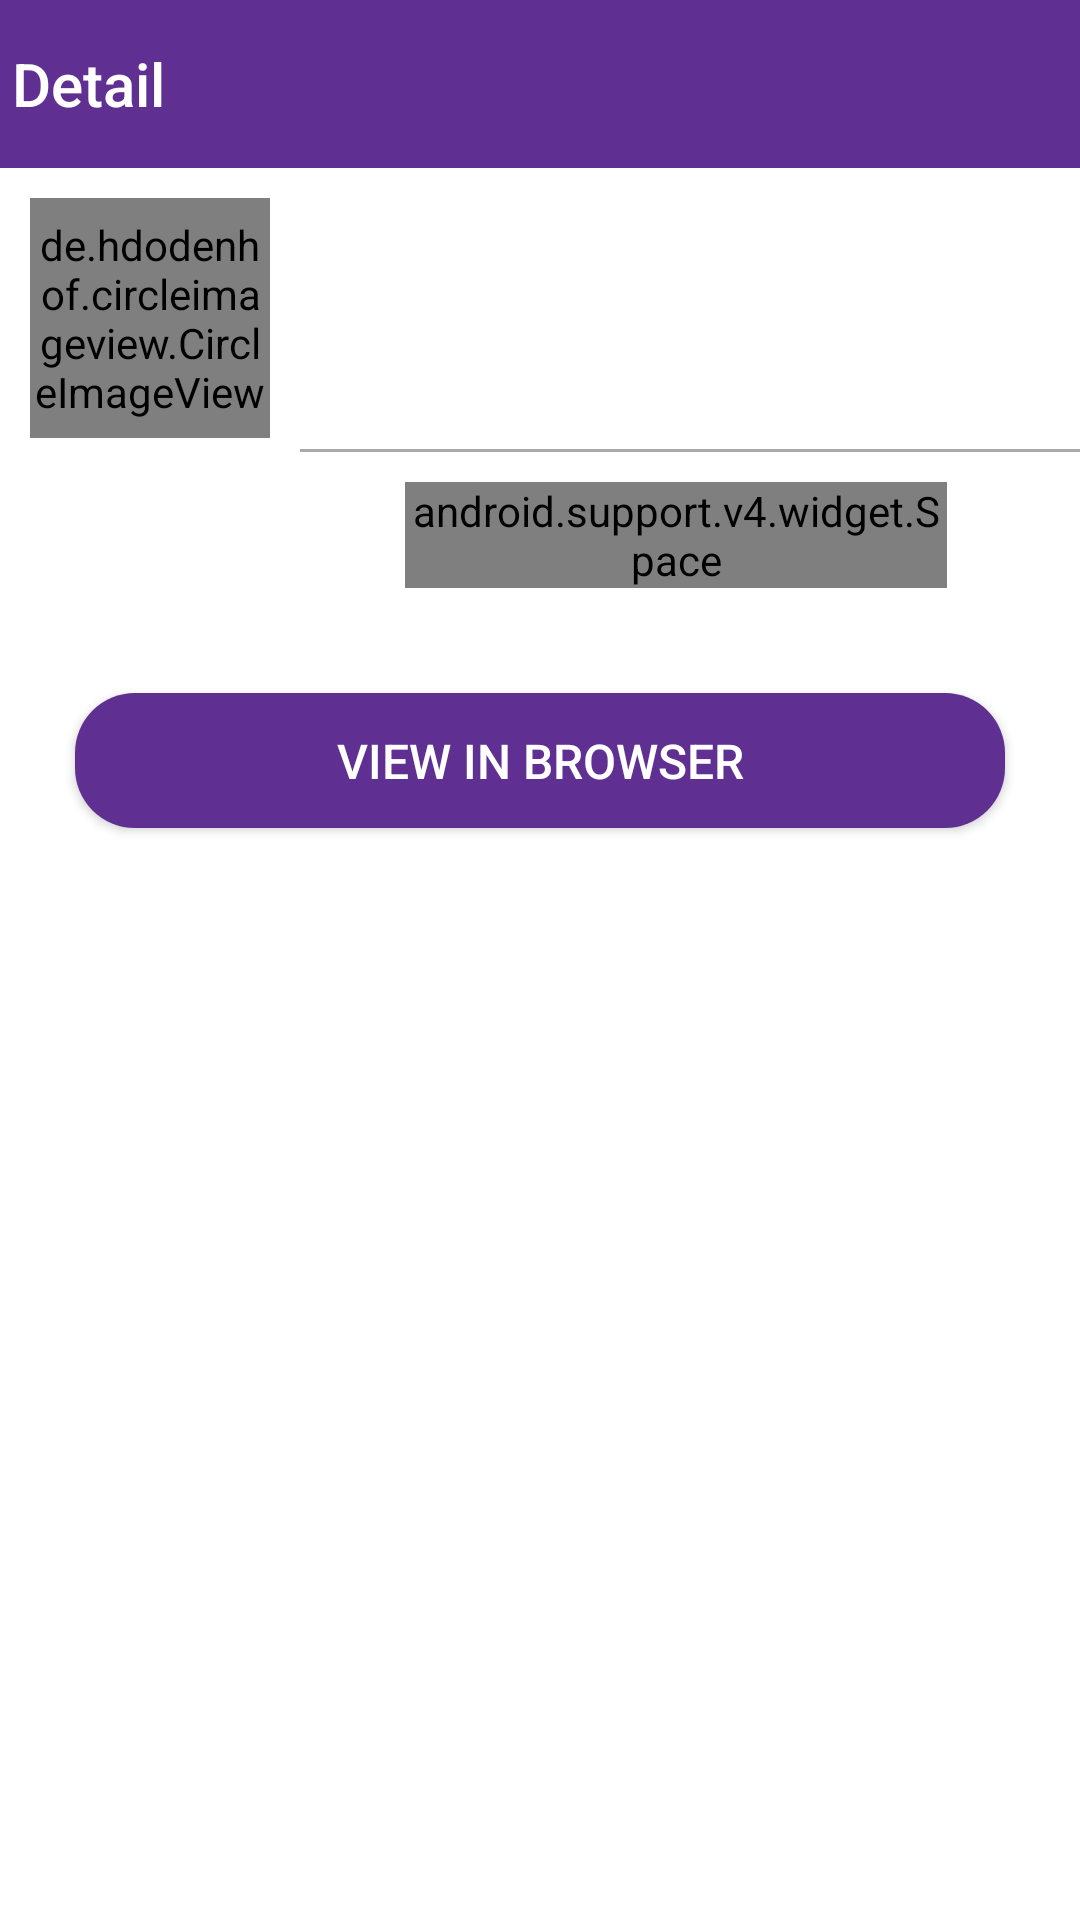

Layout XML and referenced resources for this Android screen:
<!-- AndroidManifest.xml: application theme AppTheme -->
<!-- res/layout/frag_repo_detail.xml -->
<?xml version="1.0" encoding="utf-8"?>

<RelativeLayout xmlns:android="http://schemas.android.com/apk/res/android"
    xmlns:app="http://schemas.android.com/apk/res-auto"
    android:layout_width="match_parent"
    android:layout_height="match_parent"
    xmlns:tools="http://schemas.android.com/tools"
    android:background="@android:color/white">

    <android.support.v7.widget.Toolbar
        android:id="@+id/toolbar"
        android:layout_width="match_parent"
        android:layout_height="?actionBarSize"
        android:background="@color/background"
        android:transitionName="@string/tran_toolbar"
        app:title="Detail"
        app:contentInsetStart="0dp"
        app:navigationIcon="@drawable/ic_arrow_back_white"
        app:titleTextColor="@android:color/white" />

    <de.hdodenhof.circleimageview.CircleImageView
        android:id="@+id/imgUser"
        android:layout_width="@dimen/detail_circular_dummy_view"
        android:layout_height="@dimen/detail_circular_dummy_view"
        android:layout_below="@+id/toolbar"
        android:layout_margin="@dimen/small_padding"
        android:background="@drawable/circular_view_purple"
        android:transitionName="@string/tran_dummy_view" />


    <LinearLayout
        android:id="@+id/llBody"
        android:layout_width="match_parent"
        android:layout_height="wrap_content"
        android:layout_below="@+id/toolbar"
        android:layout_marginTop="@dimen/small_padding"
        android:layout_toEndOf="@+id/imgUser"
        android:orientation="vertical">

        <TextView
            android:id="@+id/lblRepoTitle"
            android:layout_width="match_parent"
            android:layout_height="wrap_content"
            tools:text="Title"
            android:layout_marginStart="@dimen/small_padding"
            android:layout_marginEnd="@dimen/small_padding"
            android:textColor="@android:color/black"
            android:textSize="@dimen/detail_title"
            android:transitionName="@string/tran_title" />

        <TextView
            android:id="@+id/lblRepoDesc"
            android:layout_width="match_parent"
            android:layout_height="wrap_content"
            android:layout_marginTop="10dp"
            android:ellipsize="end"
            android:maxLines="2"
            android:layout_marginStart="@dimen/small_padding"
            android:layout_marginEnd="@dimen/small_padding"
            tools:text="af dfhv fijngefgfjngvii ejngjnbje ejngejie"
            android:textColor="@android:color/darker_gray"
            android:textSize="@dimen/detail_desc"
            android:transitionName="@string/tran_decs" />

        <View
            android:layout_width="match_parent"
            android:layout_height="1dp"
            android:layout_marginTop="@dimen/huge_padding"
            android:background="@android:color/darker_gray" />

        <LinearLayout
            android:layout_width="match_parent"
            android:layout_height="wrap_content"
            android:layout_margin="@dimen/small_padding"
            android:orientation="horizontal">


            <ImageView
                android:id="@+id/imgStar"
                android:layout_width="@dimen/detail_count_image"
                android:layout_height="@dimen/detail_count_image"
                android:layout_marginRight="@dimen/very_small_padding"
                android:src="@drawable/star" />

            <TextView
                android:id="@+id/lblStarCount"
                android:layout_width="wrap_content"
                android:layout_height="wrap_content"
                android:textSize="@dimen/detail_count" />

            <android.support.v4.widget.Space
                android:layout_width="wrap_content"
                android:layout_height="wrap_content"
                android:layout_weight="1" />

            <ImageView
                android:id="@+id/imgWatch"
                android:layout_width="@dimen/detail_count_image"
                android:layout_height="@dimen/detail_count_image"
                android:layout_marginLeft="@dimen/very_small_padding"
                android:layout_marginRight="@dimen/very_small_padding"
                android:src="@drawable/watch" />

            <TextView
                android:id="@+id/lblWatchCount"
                android:layout_width="wrap_content"
                android:layout_height="wrap_content"
                android:layout_weight="1"
                android:gravity="start"
                android:textSize="@dimen/detail_count" />


            <ImageView
                android:id="@+id/imgFork"
                android:layout_width="@dimen/detail_count_image"
                android:layout_height="@dimen/detail_count_image"
                android:layout_marginLeft="@dimen/very_small_padding"
                android:layout_marginRight="@dimen/very_small_padding"
                android:src="@drawable/fork" />

            <TextView
                android:id="@+id/lblForkCount"
                android:layout_width="wrap_content"
                android:layout_height="wrap_content"
                android:textSize="@dimen/detail_count" />
        </LinearLayout>
    </LinearLayout>

    <Button
        android:id="@+id/btnBrowser"
        android:layout_width="match_parent"
        android:layout_height="@dimen/login_btn_height"
        android:layout_below="@+id/llBody"
        android:layout_margin="@dimen/huge_padding"
        android:background="@drawable/rounded_button_git"
        android:text="@string/open_git"
        android:textColor="@android:color/white"
        android:textSize="@dimen/detail_desc" />
</RelativeLayout>
<!-- resources referenced by this layout -->
<resources>
  <color name="background">#5F2F91</color>
  <dimen name="detail_circular_dummy_view">80dp</dimen>
  <dimen name="detail_count">14dp</dimen>
  <dimen name="detail_count_image">20dp</dimen>
  <dimen name="detail_desc">16dp</dimen>
  <dimen name="detail_title">20dp</dimen>
  <dimen name="huge_padding">25dp</dimen>
  <dimen name="login_btn_height">45dp</dimen>
  <dimen name="small_padding">10dp</dimen>
  <dimen name="very_small_padding">5dp</dimen>
  <!-- drawable circular_view_purple (drawable) -->
  <?xml version="1.0" encoding="utf-8"?>
  
  <shape xmlns:android="http://schemas.android.com/apk/res/android"
      android:shape="oval">
  
      <solid android:color="@android:color/holo_purple" />
  </shape>
  <!-- drawable rounded_button_git (drawable) -->
  <?xml version="1.0" encoding="utf-8"?>
  
  <shape xmlns:android="http://schemas.android.com/apk/res/android"
      android:padding="15dp"
      android:shape="rectangle">
      <solid android:color="@color/background" /> 
      <corners android:radius="20dp" />
  </shape>
  <string name="open_git">View in browser</string>
  <string name="tran_decs">trans desc</string>
  <string name="tran_dummy_view">trans dummy view</string>
  <string name="tran_title">trans title</string>
  <string name="tran_toolbar">trans toolbar</string>
  <style name="AppTheme" parent="Theme.AppCompat.Light.DarkActionBar">
          <item name="windowNoTitle">true</item>
          <item name="android:windowActionBar">false</item>
          <item name="windowActionBar">false</item>
          <item name="android:windowNoTitle">true</item>
          
          <item name="colorPrimary">@color/colorPrimary</item>
          <item name="colorPrimaryDark">@color/colorPrimaryDark</item>
          <item name="colorAccent">@color/background</item>
          <item name="android:colorControlNormal">@color/background</item>
          <item name="android:colorControlActivated">@color/background</item>
          <item name="android:statusBarColor">@color/background</item>
          <item name="android:windowContentTransitions">true</item>
      </style>
  <color name="colorPrimary">#3F51B5</color>
  <color name="colorPrimaryDark">#303F9F</color>
</resources>
